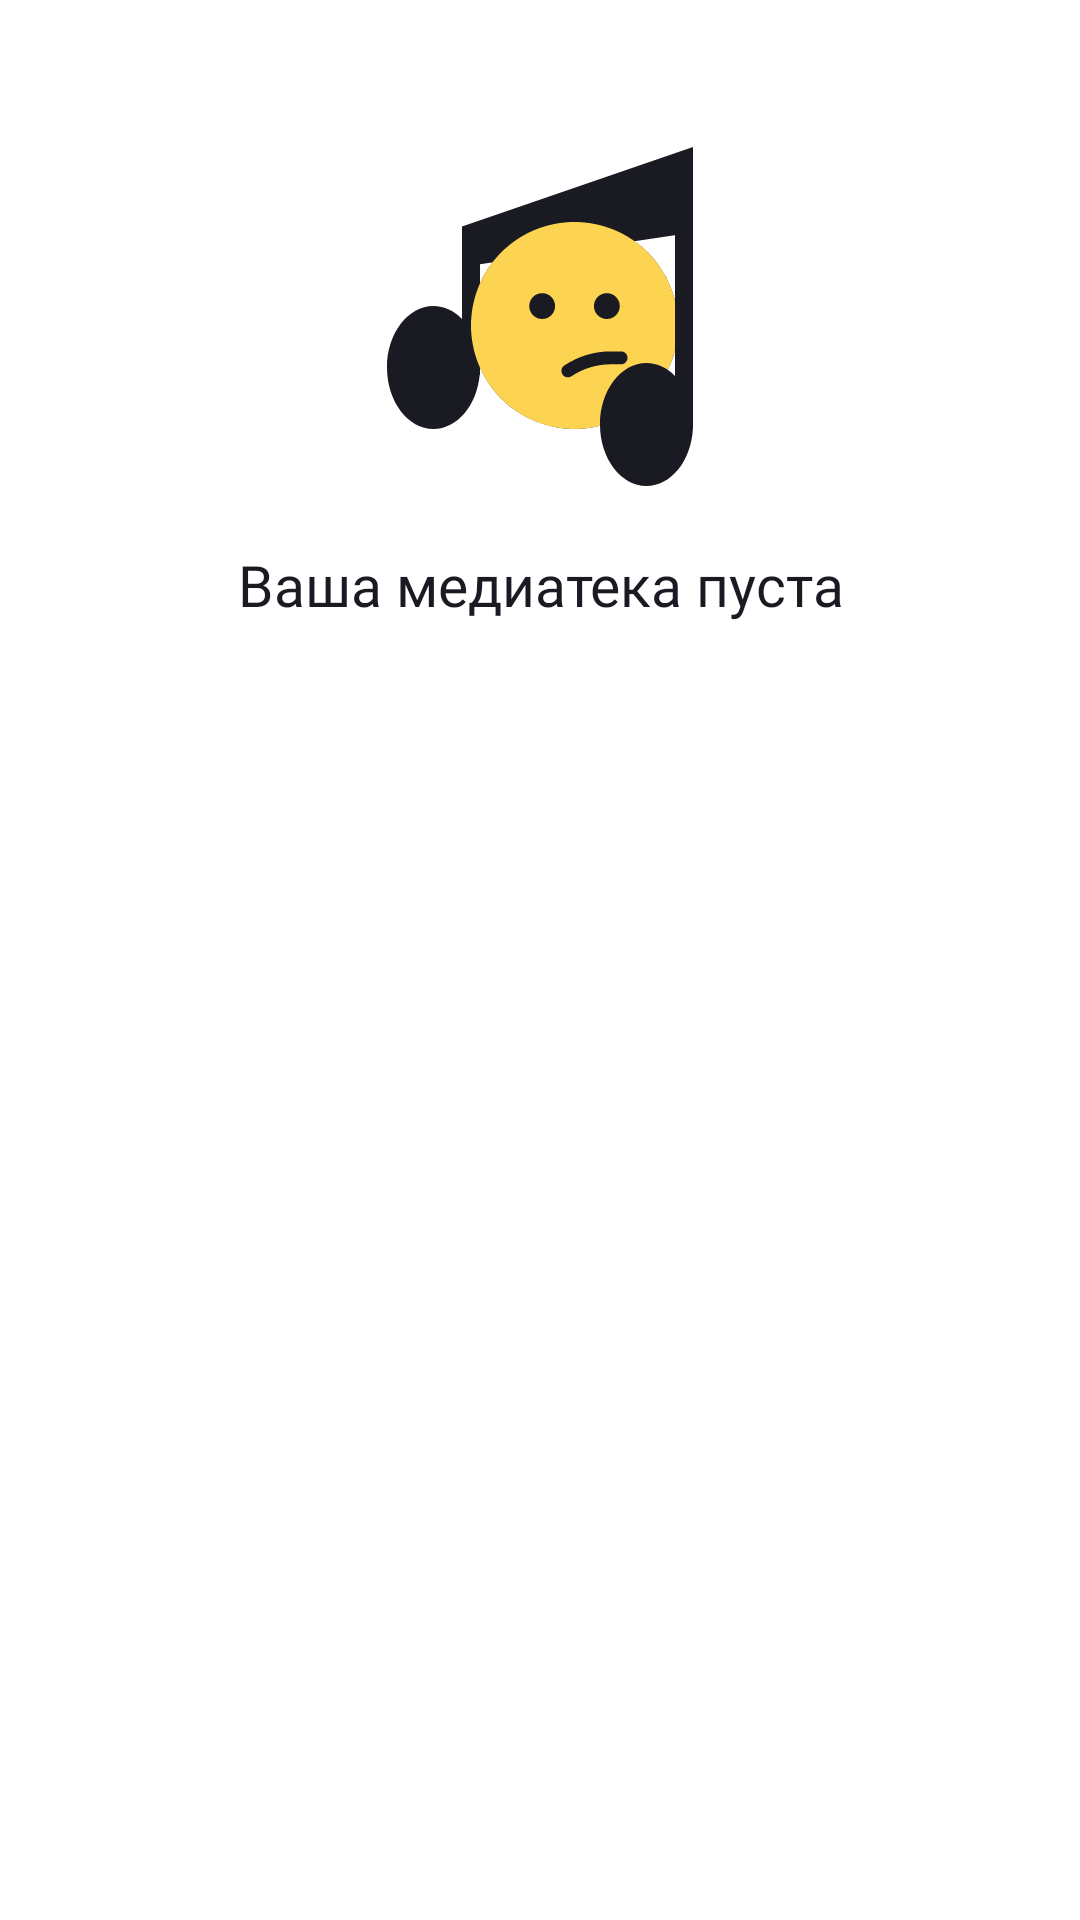

This screen was rendered from an Android layout file. Write that file and the resources it references.
<!-- AndroidManifest.xml: application theme Theme.PlaylistMaker -->
<!-- res/layout/tracks_fragment.xml -->
<?xml version="1.0" encoding="utf-8"?>
<LinearLayout xmlns:android="http://schemas.android.com/apk/res/android"
    android:layout_width="match_parent"
    android:layout_height="match_parent"
    xmlns:tools="http://schemas.android.com/tools"
    xmlns:app="http://schemas.android.com/apk/res-auto"
    android:orientation="vertical"
    tools:context=".library.ui.fragments.TracksFragment">

    <ImageView
        android:id="@+id/messageImage"
        android:layout_width="wrap_content"
        android:layout_height="wrap_content"
        android:layout_gravity="center"
        android:layout_marginTop="@dimen/top_selected_tracks_margin"
        android:src="@drawable/search_message"/>

    <TextView
        android:id="@+id/messageText"
        style="@style/placeHolderTextStyle"
        android:layout_width="match_parent"
        android:layout_height="wrap_content"
        android:layout_gravity="center"
        android:layout_marginTop="@dimen/paddingClassic"
        android:text="@string/tracks_message" />

    <androidx.recyclerview.widget.RecyclerView
        android:id="@+id/rvFavorite"
        android:layout_width="match_parent"
        android:layout_height="match_parent"
        android:orientation="vertical"
        app:layoutManager="androidx.recyclerview.widget.LinearLayoutManager"
        tools:itemCount="3"
        tools:listitem="@layout/track_item" />
</LinearLayout>
<!-- res/layout/track_item.xml (included above) -->
<?xml version="1.0" encoding="utf-8"?>
<LinearLayout xmlns:android="http://schemas.android.com/apk/res/android"
    android:layout_width="match_parent"
    android:layout_height="wrap_content"
    android:paddingHorizontal="@dimen/search_list_padding">

    <ImageView
        android:id="@+id/artwork"
        style="@style/ArtBlock"
        android:layout_width="wrap_content"
        android:layout_height="wrap_content"
        android:layout_gravity="center_vertical"
        android:layout_marginVertical="@dimen/margin_item_track"
        android:scaleType="fitCenter"
        android:src="@drawable/placeholder" />

    <LinearLayout
        android:layout_width="0dp"
        android:layout_height="wrap_content"
        android:layout_gravity="center"
        android:layout_marginHorizontal="@dimen/margin_item_track"
        android:layout_marginVertical="@dimen/vertical_margin_text_track"
        android:layout_weight="1"
        android:orientation="vertical">

        <TextView
            android:id="@+id/trackName"
            style="@style/FirstContent"
            android:layout_width="wrap_content"
            android:layout_height="wrap_content"
            android:baselineAligned="false"
            android:ellipsize="end"
            android:maxLines="1"
            android:text="@string/track_title" />

        <LinearLayout
            android:layout_width="wrap_content"
            android:layout_height="wrap_content"
            android:orientation="horizontal">

            <TextView
                android:id="@+id/artistName"
                style="@style/SecondContent"
                android:layout_width="match_parent"
                android:layout_height="wrap_content"
                android:layout_gravity="fill_horizontal"
                android:layout_weight="1"
                android:ellipsize="end"
                android:maxLines="1"
                android:text="@string/artist" />

            <TextView
                android:id="@+id/trackTime"
                style="@style/SecondContent"
                android:layout_width="match_parent"
                android:layout_height="wrap_content"
                android:layout_gravity="fill_horizontal"
                android:layout_weight="0"
                android:drawableStart="@drawable/divider"
                android:text="@string/track_time" />
        </LinearLayout>
    </LinearLayout>

    <ImageView
        android:id="@+id/searchArrow"
        style="@style/Arrow"
        android:layout_width="wrap_content"
        android:layout_height="wrap_content"
        android:layout_gravity="center"
        android:src="@drawable/arrow_track" />

</LinearLayout>
<!-- resources referenced by this layout -->
<resources>
  <dimen name="margin_item_track">8dp</dimen>
  <dimen name="paddingClassic">16dp</dimen>
  <dimen name="search_list_padding">12dp</dimen>
  <dimen name="top_selected_tracks_margin">46dp</dimen>
  <dimen name="vertical_margin_text_track">14dp</dimen>
  <!-- drawable placeholder (drawable) -->
  <vector xmlns:android="http://schemas.android.com/apk/res/android"
      android:width="45dp"
      android:height="45dp"
      android:viewportWidth="45"
      android:viewportHeight="45">
    <path
        android:pathData="M8.606,12.919C9.919,11.587 11.231,10.387 11.813,10.631C12.75,11.006 11.813,12.563 11.25,13.481C10.781,14.269 5.887,20.775 5.887,25.313C5.887,27.712 6.787,29.7 8.4,30.9C9.806,31.95 11.663,32.269 13.35,31.763C15.356,31.181 17.006,29.138 19.087,26.569C21.356,23.775 24.394,20.119 26.737,20.119C29.794,20.119 29.831,22.013 30.038,23.475C22.95,24.675 19.95,30.356 19.95,33.544C19.95,36.731 22.65,39.338 25.969,39.338C29.025,39.338 34.013,36.844 34.763,27.9H39.375V23.212H34.744C34.463,20.119 32.7,15.337 27.188,15.337C22.969,15.337 19.35,18.919 17.925,20.663C16.837,22.031 14.063,25.313 13.631,25.763C13.163,26.325 12.356,27.337 11.55,27.337C10.706,27.337 10.2,25.781 10.875,23.737C11.531,21.694 13.5,18.375 14.344,17.138C15.806,15 16.781,13.538 16.781,10.988C16.781,6.919 13.706,5.625 12.075,5.625C9.6,5.625 7.444,7.5 6.975,7.969C6.3,8.644 5.737,9.206 5.325,9.712L8.606,12.919ZM26.025,34.781C25.444,34.781 24.638,34.294 24.638,33.431C24.638,32.306 26.006,29.306 30.019,28.256C29.456,33.3 27.337,34.781 26.025,34.781Z"
        android:fillColor="#AEAFB4"/>
  </vector>
  <!-- drawable search_message: vector/xml drawable (drawable, 2316 chars, omitted) -->
  <string name="artist">No name artist</string>
  <string name="track_time">00:00</string>
  <string name="track_title">None</string>
  <string name="tracks_message">Ваша медиатека пуста</string>
  <style name="Arrow">
          <item name="tint">@color/gray_color</item>
      </style>
  <style name="ArtBlock">
          <item name="cornerRadius">@dimen/corner_radius_art</item>
          <item name="backgroundColor">@color/black</item>
      </style>
  <style name="FirstContent">
          <item name="android:fontFamily">@font/ys_display_regular</item>
          <item name="android:textSize">16sp</item>
          <item name="android:textColor">?attr/colorOnSecondary</item>
      </style>
  <style name="SecondContent">
          <item name="android:fontFamily">@font/ys_display_regular</item>
          <item name="android:textSize">11sp</item>
          <item name="maxLines">1</item>
          <item name="android:textColor">@color/gray_color</item>
      </style>
  <style name="placeHolderTextStyle">
          <item name="android:fontFamily">@font/ys_display_medium</item>
          <item name="android:textSize">@dimen/placeholder_message_text_size</item>
          <item name="android:textColor">@color/black</item>
          <item name="android:gravity">center</item>
      </style>
  <style name="Theme.PlaylistMaker" parent="Theme.MaterialComponents.DayNight.DarkActionBar">
          
          <item name="colorPrimary">@color/purple_500</item>
          <item name="colorPrimaryVariant">@color/purple_700</item>
          <item name="colorOnPrimary">@color/white</item>
          
          <item name="colorSecondary">@color/gray_color</item>
          <item name="colorSecondaryVariant">@color/teal_700</item>
          <item name="colorOnSecondary">@color/black</item>
          
          <item name="android:statusBarColor">?attr/colorPrimaryVariant</item>
          
          <item name="windowNoTitle">true</item>
          <item name="colorOnBackground">@color/white</item>
      </style>
  <color name="gray_color"> #AEAFB4 </color>
  <dimen name="corner_radius_art">2dp</dimen>
  <color name="black">#1A1B22</color>
  <dimen name="placeholder_message_text_size">19sp</dimen>
  <color name="purple_500">#FF6200EE</color>
  <color name="purple_700">#FF3700B3</color>
  <color name="white">#FFFFFFFF</color>
  <color name="teal_700">#FF018786</color>
</resources>
